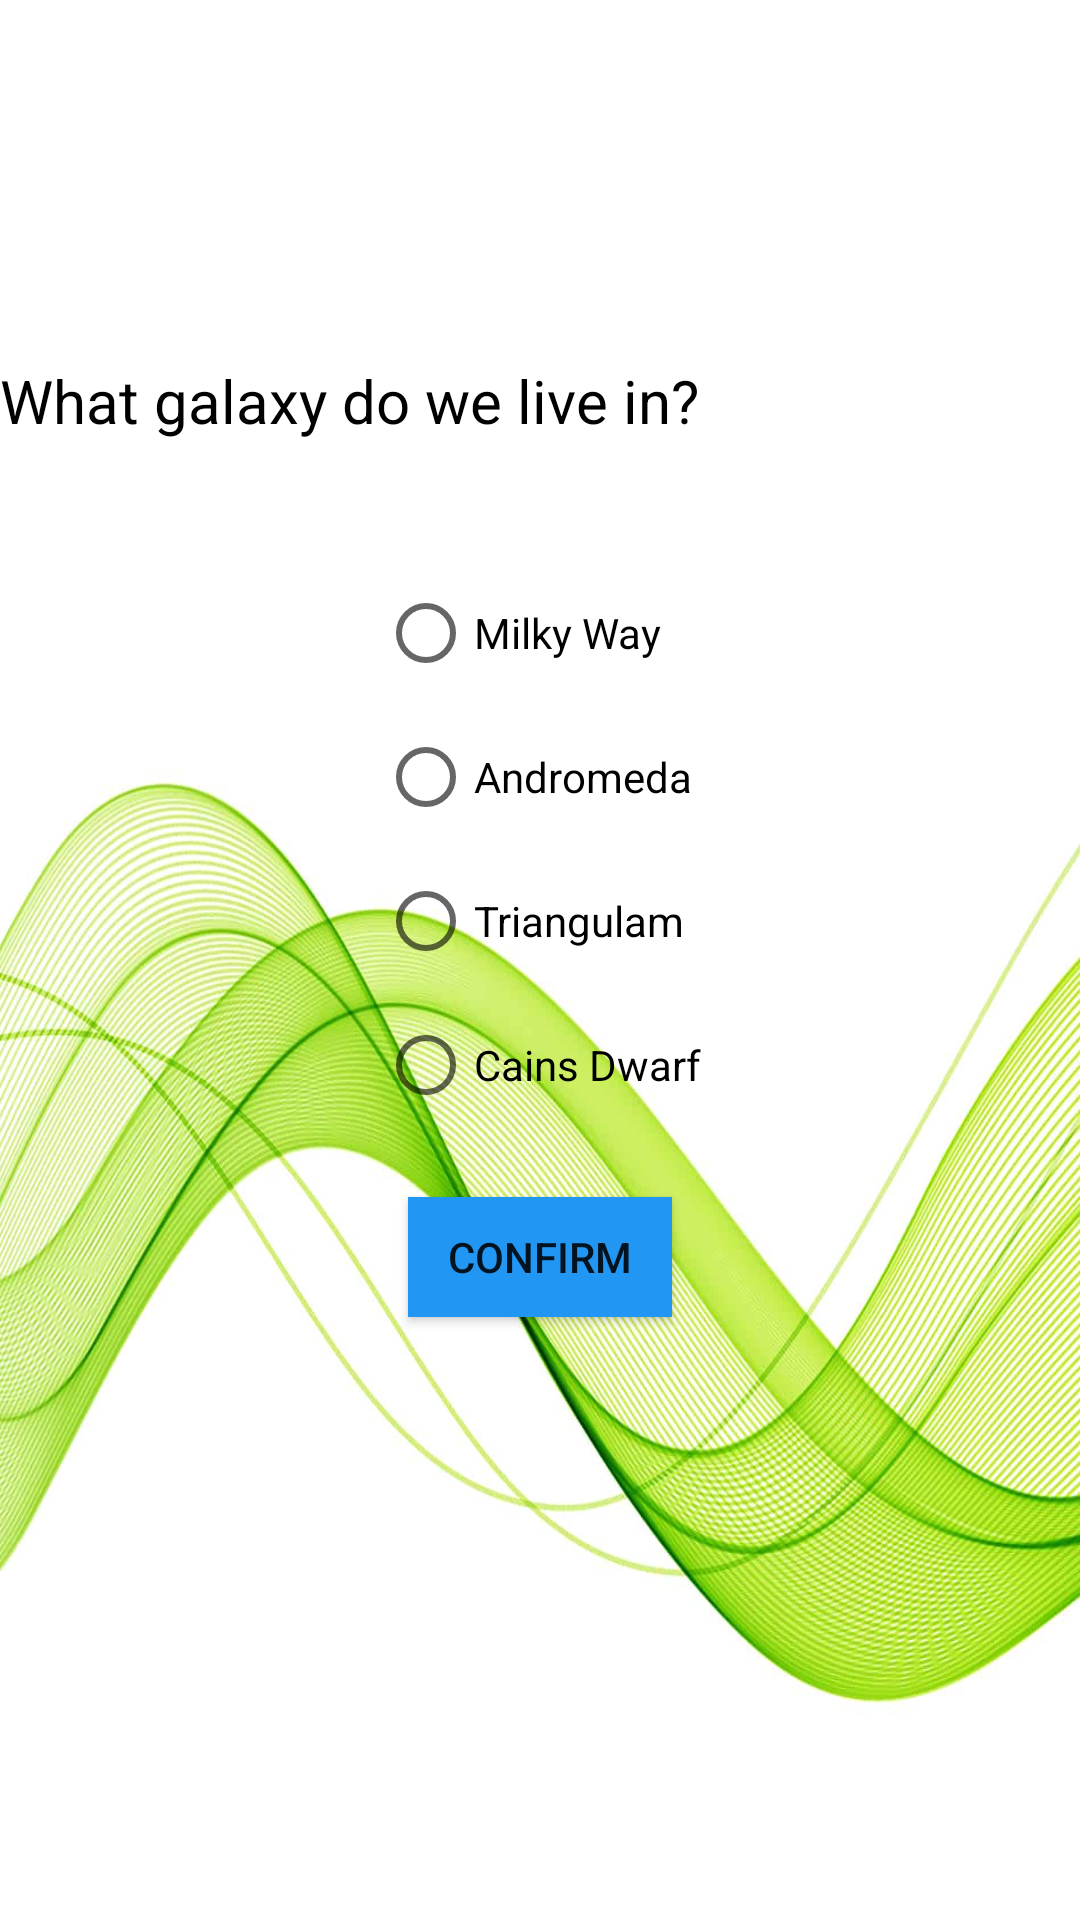

Android layout source for this screen:
<!-- AndroidManifest.xml: application theme Theme.WhoWantsToBecomeAMillionaire -->
<!-- res/layout/activity_question_eight.xml -->
<?xml version="1.0" encoding="utf-8"?>
<LinearLayout xmlns:android="http://schemas.android.com/apk/res/android"
    xmlns:app="http://schemas.android.com/apk/res-auto"
    xmlns:tools="http://schemas.android.com/tools"
    android:layout_width="match_parent"
    android:layout_height="match_parent"
    android:theme="@style/Theme.WhoWantsToBecomeAMillionaire"
    tools:context=".MainActivity"
    android:orientation="vertical"
    android:gravity="center_horizontal"
    android:background="@drawable/bg2">

    


    <TextView
        android:layout_width="match_parent"
        android:layout_height="50dp"
        android:textColor="#2196F3"
        android:id="@+id/earnAmount"
        android:textAlignment="center"
        android:fontFamily="cursive"
        android:textSize="40dp"
        android:textStyle="bold"
        android:layout_marginTop="50dp"/>

    <TextView
        android:id="@+id/milQuestion"
        android:layout_width="match_parent"
        android:layout_height="wrap_content"
        android:text="What galaxy do we live in?"
        android:layout_marginTop="20dp"
        android:textSize="20dp"
        android:textColor="@android:color/black"
        android:layout_marginBottom="20dp"/>

    <RadioGroup
        android:id="@+id/radio_group"
        android:layout_gravity="center"
        android:layout_width="wrap_content"
        android:layout_marginTop="20dp"
        android:layout_height="wrap_content">

        <RadioButton
            android:id="@+id/radio_button1"
            android:layout_width="wrap_content"
            android:layout_height="wrap_content"
            android:text="Milky Way"/>

        <RadioButton
            android:id="@+id/radio_button2"
            android:layout_width="wrap_content"
            android:layout_height="wrap_content"
            android:text="Andromeda"/>

        <RadioButton
            android:id="@+id/radio_button3"
            android:layout_width="wrap_content"
            android:layout_height="wrap_content"
            android:text="Triangulam"/>

        <RadioButton
            android:id="@+id/radio_button4"
            android:layout_width="wrap_content"
            android:layout_height="wrap_content"
            android:text="Cains Dwarf"/>
    </RadioGroup>

    <Button
        android:id="@+id/button_confirm"
        android:layout_width="wrap_content"
        android:layout_height="40dp"
        android:layout_marginTop="20dp"
        android:text="@string/confirm"
        android:background="#2196F3"/>

</LinearLayout>
<!-- resources referenced by this layout -->
<resources>
  <!-- drawable bg2: jpg bitmap (drawable, 91430 bytes) -->
  <string name="confirm">Confirm</string>
  <style name="Theme.WhoWantsToBecomeAMillionaire" parent="Theme.MaterialComponents.DayNight.DarkActionBar">
          
          <item name="colorPrimary">@color/purple_500</item>
          <item name="colorPrimaryVariant">@color/purple_700</item>
          <item name="colorOnPrimary">@color/white</item>
          
          <item name="colorSecondary">@color/teal_200</item>
          <item name="colorSecondaryVariant">@color/teal_700</item>
          <item name="colorOnSecondary">@color/black</item>
          
          <item name="android:statusBarColor" tools:targetApi="l">?attr/colorPrimaryVariant</item>
          
          <item name="android:windowBackground">@drawable/splashimg</item>
      </style>
  <!-- drawable splashimg: png bitmap (drawable, 193934 bytes) -->
  <!-- not gathered from this repository: default colours our renderer supplied (Android Studio template values) -->
  <color name="purple_500">#FF6200EE</color>
  <color name="purple_700">#FF3700B3</color>
  <color name="teal_200">#FF03DAC5</color>
  <color name="teal_700">#FF018786</color>
  <color name="black">#FF000000</color>
  <color name="white">#FFFFFFFF</color>
</resources>
